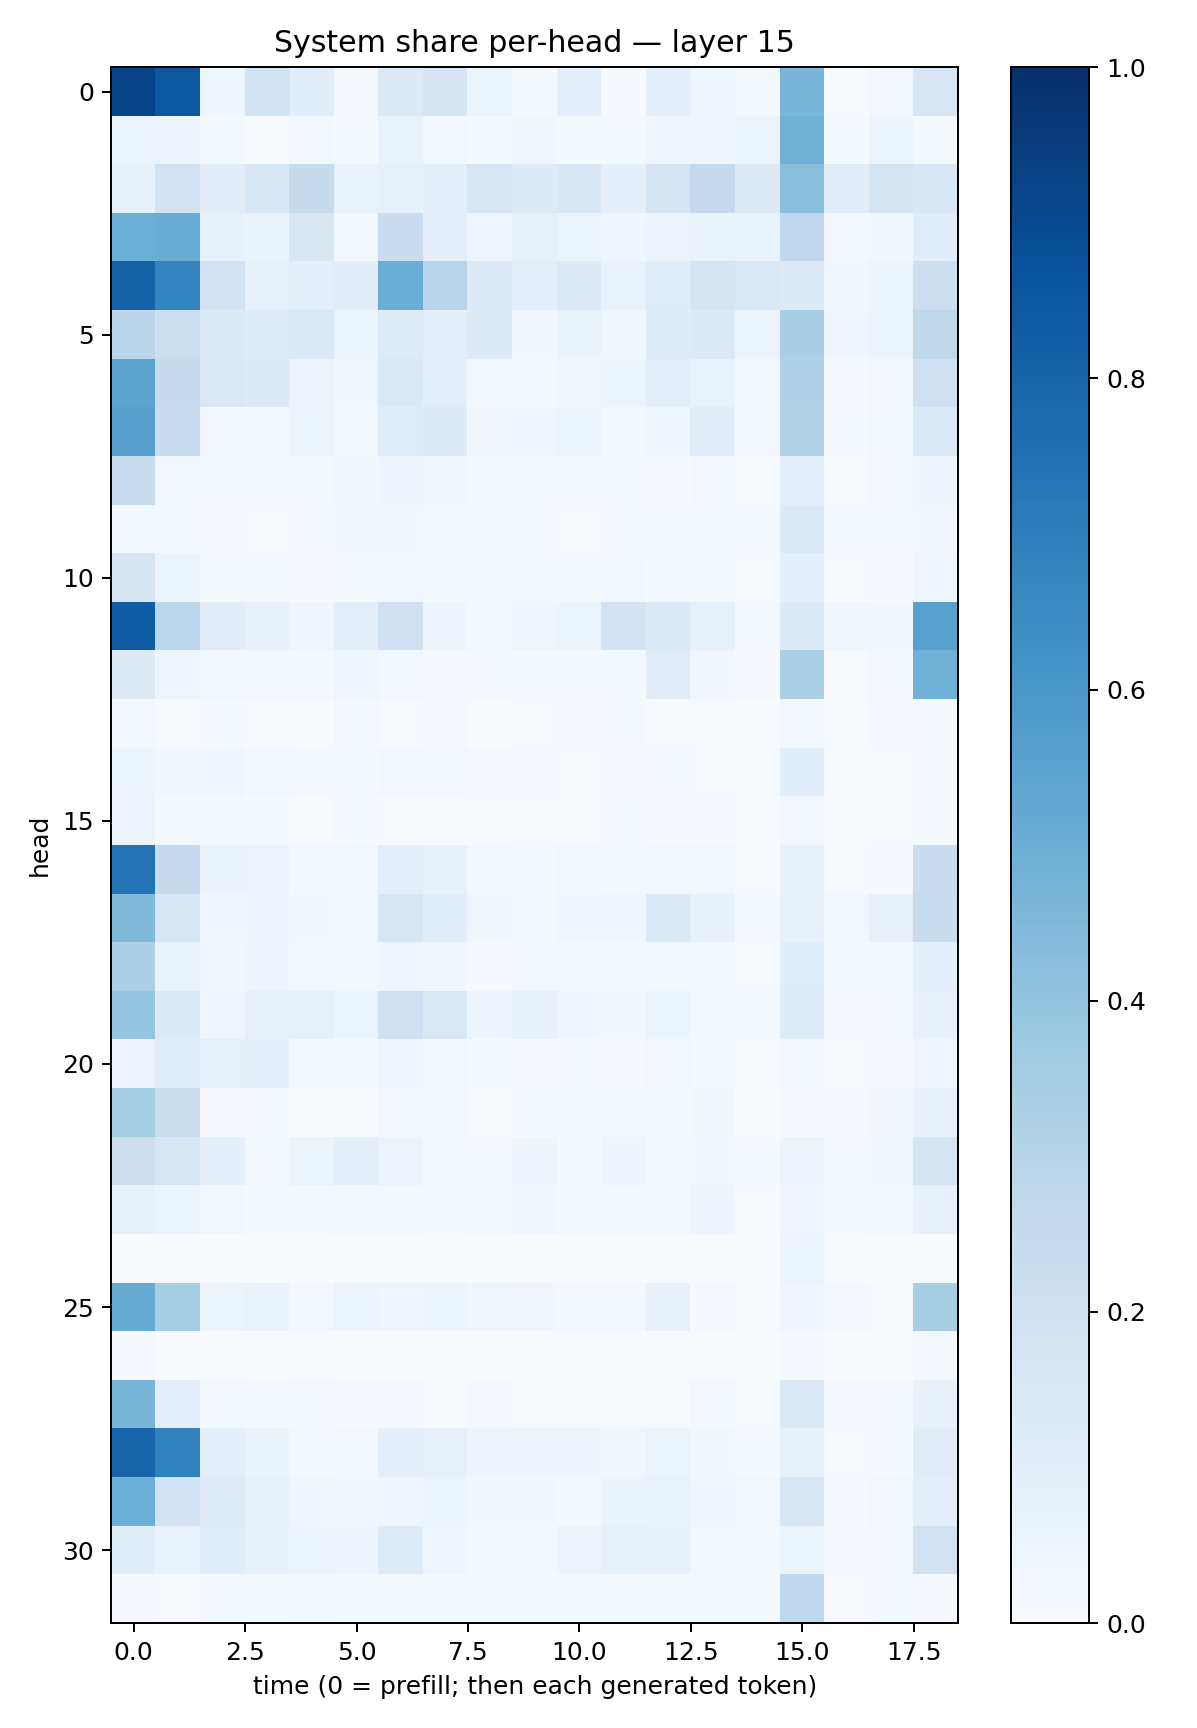

The table this chart was drawn from, first rows:
0.926388, 0.8482738, 0.04026128, 0.18739441, 0.10709836, 0.009992712, 0.13235669, 0.17002133, 0.06169539, 0.019286614, 0.09546306, 0.010996887, 0.091745764, 0.04107037, 0.016712803, 0.4645801, 0.0048700594, 0.02674837, 0.16208749
0.05929, 0.05027, 0.02153, 0.004591, 0.02575, 0.01192, 0.06666, 0.02458, 0.01469, 0.03148, 0.01479, 0.01675, 0.04166, 0.04084, 0.05274, 0.4861, 0.0137, 0.05876, 0.01678
0.07775, 0.1889, 0.1028, 0.1526, 0.2443, 0.06864, 0.07834, 0.09812, 0.1616, 0.1238, 0.1557, 0.09251, 0.1678, 0.2521, 0.1311, 0.4241, 0.11, 0.1722, 0.1535
0.4992, 0.5066, 0.07325, 0.06606, 0.1501, 0.02995, 0.2302, 0.09588, 0.04426, 0.07918, 0.0609, 0.04159, 0.05747, 0.06359, 0.06664, 0.2676, 0.02384, 0.03655, 0.1135
0.8055, 0.6732, 0.1816, 0.0746, 0.08899, 0.1048, 0.5019, 0.2934, 0.1328, 0.09504, 0.1275, 0.07028, 0.1166, 0.1651, 0.1412, 0.1294, 0.03435, 0.06175, 0.215
0.2891, 0.2176, 0.1344, 0.1192, 0.1386, 0.05452, 0.121, 0.09687, 0.1225, 0.03228, 0.06367, 0.03755, 0.1201, 0.1308, 0.05318, 0.3374, 0.04621, 0.05321, 0.2708
0.544, 0.2438, 0.1471, 0.1285, 0.05631, 0.03589, 0.1428, 0.0939, 0.02769, 0.02078, 0.03225, 0.05337, 0.09566, 0.06643, 0.02559, 0.3182, 0.01143, 0.02511, 0.21
0.5602, 0.23, 0.02808, 0.0203, 0.05156, 0.01596, 0.117, 0.122, 0.03192, 0.0452, 0.06161, 0.02807, 0.04271, 0.1053, 0.02738, 0.3157, 0.0142, 0.02838, 0.1379
0.2372, 0.02564, 0.02847, 0.01599, 0.02291, 0.03893, 0.04989, 0.03203, 0.01232, 0.02329, 0.01636, 0.01644, 0.009677, 0.02355, 0.007079, 0.09835, 0.006674, 0.02554, 0.04712
0.03006, 0.01767, 0.01021, 0.006268, 0.02919, 0.03503, 0.03273, 0.01479, 0.01506, 0.01245, 0.005991, 0.02036, 0.02248, 0.03023, 0.01381, 0.1328, 0.01288, 0.01673, 0.03341
0.1667, 0.05992, 0.02225, 0.01597, 0.009092, 0.01812, 0.02934, 0.01971, 0.01847, 0.02802, 0.02331, 0.02435, 0.01289, 0.01767, 0.006816, 0.08799, 0.005721, 0.008384, 0.0396
0.8301, 0.2863, 0.1024, 0.07341, 0.03978, 0.09887, 0.2106, 0.04711, 0.0234, 0.04643, 0.05217, 0.1853, 0.1331, 0.08219, 0.02097, 0.1313, 0.0358, 0.03773, 0.5581
0.1322, 0.04563, 0.02947, 0.02437, 0.01815, 0.04645, 0.02949, 0.01103, 0.01378, 0.01274, 0.0215, 0.01739, 0.1132, 0.0343, 0.0102, 0.3359, 0.006424, 0.0161, 0.4882
0.02214, 0.004821, 0.01524, 0.005122, 0.002658, 0.01819, 0.006295, 0.008161, 0.003362, 0.003914, 0.009079, 0.02199, 0.007316, 0.004131, 0.00378, 0.02843, 0.001986, 0.008646, 0.01435
0.06132, 0.0376, 0.0429, 0.0248, 0.01258, 0.01392, 0.02965, 0.01593, 0.00859, 0.009674, 0.004675, 0.008229, 0.01182, 0.007789, 0.006003, 0.1063, 0.005064, 0.005991, 0.0142
0.05507, 0.02308, 0.01718, 0.01346, 0.003687, 0.01189, 0.004071, 0.006454, 0.005676, 0.007444, 0.006143, 0.01338, 0.008848, 0.008542, 0.002978, 0.02373, 0.001912, 0.005507, 0.01507
0.7413, 0.2432, 0.06426, 0.05761, 0.0267, 0.0309, 0.08864, 0.07503, 0.02331, 0.0137, 0.02571, 0.02165, 0.02442, 0.02962, 0.004938, 0.07996, 0.004644, 0.009356, 0.2319
0.4491, 0.1574, 0.04223, 0.04892, 0.03192, 0.02363, 0.1639, 0.1085, 0.03664, 0.0243, 0.04375, 0.03944, 0.1345, 0.07287, 0.01849, 0.07216, 0.02451, 0.07838, 0.2418
0.3305, 0.06694, 0.03474, 0.04783, 0.02914, 0.02373, 0.03929, 0.03126, 0.009981, 0.02049, 0.01566, 0.02276, 0.03078, 0.01741, 0.006393, 0.1147, 0.01539, 0.0231, 0.08729
0.3975, 0.1291, 0.04078, 0.08106, 0.07971, 0.05192, 0.2043, 0.148, 0.04954, 0.07036, 0.04084, 0.03901, 0.06197, 0.02888, 0.01532, 0.118, 0.008729, 0.01992, 0.07773
0.05781, 0.1093, 0.08513, 0.09286, 0.02178, 0.0231, 0.03967, 0.02808, 0.01269, 0.01058, 0.01202, 0.01088, 0.02961, 0.01472, 0.004805, 0.02058, 0.005379, 0.009574, 0.04223
0.3541, 0.2206, 0.01157, 0.01502, 0.003857, 0.00286, 0.01838, 0.02842, 0.006347, 0.01183, 0.02031, 0.02437, 0.01777, 0.03902, 0.00139, 0.009678, 0.01169, 0.03235, 0.07041
0.2137, 0.1606, 0.09138, 0.01611, 0.05887, 0.1002, 0.05799, 0.01662, 0.01484, 0.04735, 0.01458, 0.04789, 0.02378, 0.03426, 0.01483, 0.05747, 0.02657, 0.03645, 0.1793
0.07559, 0.06127, 0.03014, 0.01354, 0.01332, 0.01624, 0.01769, 0.01387, 0.02007, 0.03784, 0.01963, 0.01911, 0.02319, 0.05033, 0.005349, 0.04595, 0.01404, 0.01749, 0.07738
0.001419, 0.001669, 0.001261, 0.0002729, 0.0006233, 0.000193, 4.536622e-05, 9.620053e-05, 0.0005578, 0.0001651, 0.000177, 5.707445e-05, 7.064473e-05, 0.0002921, 0.0007445, 0.0518, 0.0001841, 6.9549766e-05, 0.0001036
0.5085, 0.3439, 0.06179, 0.06761, 0.02468, 0.05192, 0.04574, 0.05162, 0.03741, 0.03328, 0.02172, 0.02567, 0.0728, 0.008008, 0.004909, 0.0404, 0.01052, 0.005325, 0.3407
0.008633, 0.001038, 0.002274, 0.0002413, 0.0005057, 0.001971, 0.001496, 0.001563, 0.0004242, 0.0007575, 0.0002397, 0.000668, 0.0009373, 0.0004797, 0.0004658, 0.01136, 0.0005649, 0.0007763, 0.02208
0.4716, 0.09477, 0.01624, 0.01336, 0.01703, 0.01126, 0.009043, 0.003242, 0.01022, 0.007515, 0.005588, 0.004357, 0.003175, 0.01991, 0.00669, 0.1374, 0.00821, 0.01383, 0.07775
0.8001, 0.6819, 0.08602, 0.06297, 0.02442, 0.02382, 0.08934, 0.08201, 0.05031, 0.0486, 0.05052, 0.03675, 0.06004, 0.03409, 0.01495, 0.08543, 0.004911, 0.0153, 0.1124
0.4962, 0.1849, 0.1186, 0.07152, 0.0468, 0.03454, 0.04275, 0.05284, 0.03206, 0.03648, 0.0228, 0.06346, 0.07024, 0.04586, 0.02578, 0.1525, 0.008441, 0.02555, 0.1015
0.1087, 0.06677, 0.1068, 0.07461, 0.05365, 0.05068, 0.1194, 0.04397, 0.01658, 0.02434, 0.05714, 0.08213, 0.07698, 0.0287, 0.01849, 0.05914, 0.009908, 0.02314, 0.1893
0.009501, 0.004344, 0.02857, 0.01975, 0.02441, 0.01661, 0.01956, 0.01517, 0.01653, 0.0151, 0.01844, 0.0167, 0.01419, 0.02159, 0.01208, 0.2669, 0.003925, 0.01511, 0.01055
